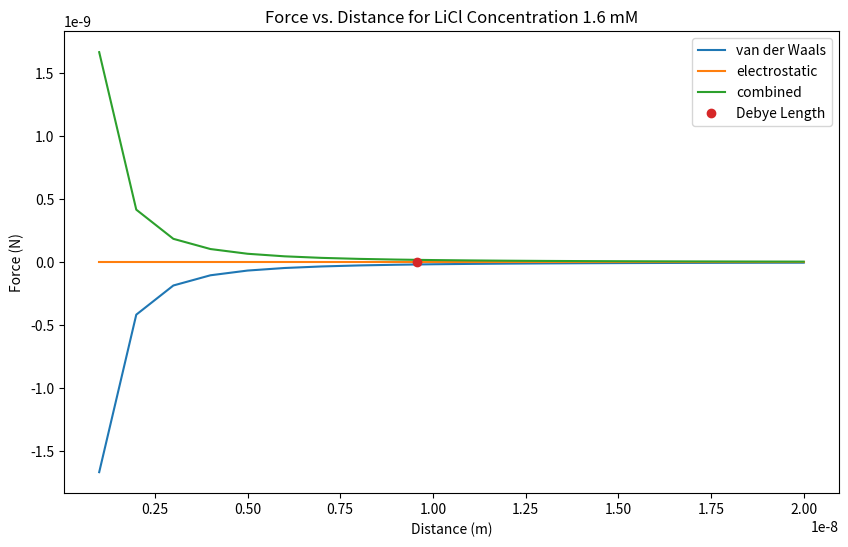
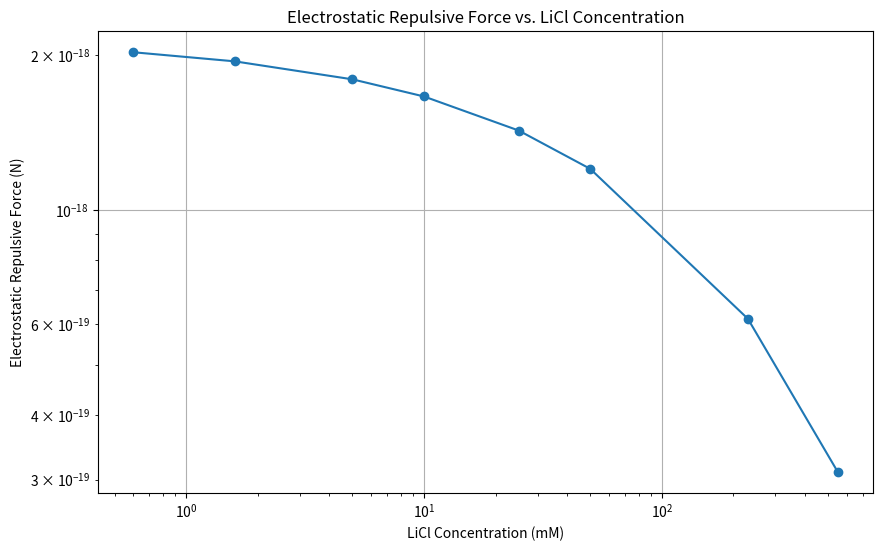
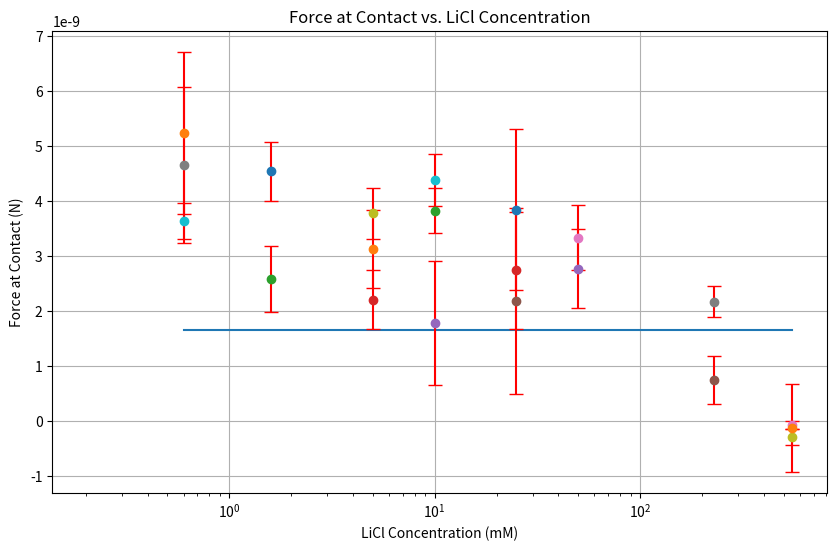

These charts were generated, in order, by the following Python code:
import numpy as np
import matplotlib.pyplot as plt
import math

# Constants
epsilon_r = 62  # Relative permittivity for 50:50 water-glycerol mixture
epsilon_0 = 8.854e-12 # Vacuum permittivity in F/m.
radius = 1e-6  # Radius of the sphere in meters (2 um diameter)
Psi_0 = 0.025  # Surface potential in volts (25 mV as an approximation for neutral pH)
temperature = 300  # Room temperature in Kelvin (25°C)
NA = 6.022e23  # Avogadro's number
e = 1.602e-19  # Elementary charge in Coulombs
kB = 1.38064852e-23  # Boltzmann constant in m^2 kg s^-2 K^-1
h = 1e-9  # Separation distance in meters
concentration = 1.6  # mM
# Assuming a typical Hamaker constant for glass-water interaction
Hamaker_constant = 1e-20  # in Joules

circle_geom = 2 * 3.14 * radius

# Function to calculate Debye length (1/kappa) based on LiCl concentrationa
def debye_length(concentration, valence=1, temperature=298.15):
    # Convert concentration from mM to mol/m^3
    concentration_mol = concentration # It's already in mol/m^3 
    # Ionic strength
    I = 0.5 * valence**2 * concentration_mol
    # Debye length (1/kappa)
    #return np.sqrt(temperature * kB * epsilon_r * epsilon_0 / (2 * NA * (e**2) * concentration))
    # debye length
    return np.sqrt(epsilon_r * epsilon_0 * kB * temperature / (2 * NA * e**2 * I))
    


# Function to calculate electrostatic repulsion energy with LiCl concentration
#def electrostatic_repulsion_energ(sep, concentration):
#    """Calculate the electrostatic repulsion energy per unit area with LiCl concentration."""
#    kappa = 1 / debye_length(concentration)
#    force_electro = ((2 * 3.14 * radius * epsilon_r * epsilon_0 * Psi_0**2)/ kappa) * np.exp(-kappa * sep)
#    #force_electro = 64 * (concentration * 1e-3) * kB * T *
#    print("Electrostatic Force: " + str(force_electro))
#    return force_electro

# Function to calculate electrostatic repulsion energy with LiCl concentration
#def electrostatic_repulsion_force(sep, concentration):
#    kappa = 1 / debye_length(concentration)
#    repulsion = (epsilon_r * epsilon_0 * Psi_0**2) * circle_geom * np.exp(-kappa * sep)
#    print(f"Electrostatic Force for distance h {sep}: " + str(repulsion))
#    return repulsion


# Updated function to calculate electrostatic repulsion force between a sphere and a plane
def electrostatic_repulsion_force_old(sep, concentration):
    kappa = 1 / debye_length(concentration)
    # Force per unit area
    force_per_area = (epsilon_r * epsilon_0 * Psi_0**2 * kappa) / 2 * np.exp(-kappa * sep)
    # Approximating the contact area as a circle with radius equal to the separation distance
    contact_area = 2 * np.pi * radius * sep
    # Total force
    total_force = force_per_area * contact_area
    print(f"Electrostatic Force for distance h {sep}: " + str(total_force))
    return total_force
    # WHY ARE YOU FLAAAAAT

# Updated function to calculate electrostatic repulsion force between a sphere and a plane
def electrostatic_repulsion_force_ugh(sep, concentration):
    kappa = 1 / debye_length(concentration)
    # Force per unit area
    force_per_area = 2 * (epsilon_r * epsilon_0 * Psi_0**2)**2 * np.exp(-kappa * sep) # IMaSD Ch14 14.56
    # Approximating the contact area as a circle with radius equal to the separation distance
    contact_area = 2 * np.pi * radius
    # Total force
    total_force = force_per_area * contact_area
    print(f"Electrostatic Force for distance h {sep}: " + str(total_force))
    return total_force

def electrostatic_repulsion_force(sep, concentration):
    kappa = 1 / debye_length(concentration)
    # Force per unit area
    force_per_area = epsilon_r * epsilon_0 * Psi_0**2 * np.exp(-kappa * sep)
    # Derjaguin approximation to find the force
    total_force = 2 * np.pi * radius * force_per_area
    print(f"Electrostatic Force for distance h {sep}: " + str(total_force))
    return total_force


# Assuming van der Waals interaction does not change with LiCl concentration for simplicity

# Calculation for a range of LiCl concentrations
#li_cl_concentrations = np.linspace(0.6, 550, 100)  # mM
li_cl_concentrations = [0.6, 1.6, 5, 10, 25, 50, 230, 550]

# Placeholder function for van der Waals energy
def van_der_Waals_force(sep):
    force_vdw = - (Hamaker_constant * radius) / (6 * sep ** 2) # IMaSF ch13 eq 13.11b
    print(f"van der Waals Force for h {sep}: " + str(force_vdw))
    return force_vdw
    #return -Hamaker_constant / (12 * np.pi * h**2)

# Total interaction energy function including LiCl concentration
def total_interaction_energy(sep, concentration):
    return -van_der_Waals_force(sep) + electrostatic_repulsion_force(sep, concentration)


# Plot a graph of distance vs force with 3 curves; van der Waals, electrostatic, and combined
# generate a range of distances from 1nm to 20 nm NOT LINSPACE, use python range not numpy
#not np.arange
x = [1e-9, 2e-9, 3e-9, 4e-9, 5e-9, 6e-9, 7e-9, 8e-9, 9e-9, 10e-9, 11e-9, 12e-9, 13e-9, 14e-9, 15e-9, 16e-9, 17e-9, 18e-9, 19e-9, 20e-9]
y_vdw = []
y_electro = []
y_total = []
for i in x:
    print("doing " + str(i) + "m now")
    # van der Waals
    y_vdw.append(van_der_Waals_force(i))
    # electrostatic
    y_electro.append(electrostatic_repulsion_force(i, concentration))
    # combined
    y_total.append(total_interaction_energy(i, concentration))
#plot curves
plt.figure(figsize=(10, 6))
plt.plot(x, y_vdw, label="van der Waals")
plt.plot(x, y_electro, label="electrostatic")
plt.plot(x, y_total, label="combined")
plt.xlabel("Distance (m)")
plt.ylabel("Force (N)")
#title the graph and add a legend with the concentration
plt.title("Force vs. Distance for LiCl Concentration " + str(concentration) + " mM")
# debye as a dot
debye_len = debye_length(concentration)
plt.plot(debye_len, 0, 'o', label="Debye Length")
plt.legend()
plt.show()


# Calculate electrostatic repulsive force for a fixed separation distance across different concentrations
fixed_sep = 1e-9  # 1 nm
electrostatic_forces = [electrostatic_repulsion_force(fixed_sep, conc) for conc in li_cl_concentrations]

# Plotting electrostatic force vs concentration
plt.figure(figsize=(10, 6))
plt.plot(li_cl_concentrations, electrostatic_forces, marker='o')
plt.xscale("log")
plt.yscale("log")
plt.xlabel("LiCl Concentration (mM)")
plt.ylabel("Electrostatic Repulsive Force (N)")
plt.title("Electrostatic Repulsive Force vs. LiCl Concentration")
plt.grid(True)
plt.show()

forces = []
# Calculation of forces and Debye length for each LiCl concentration
for conc in li_cl_concentrations:
    debye_len = debye_length(conc)  # Calculate Debye length
    #force = derjaguin_approximation_force(1e-9, radius, conc)  # Calculate force
    force = total_interaction_energy(h, conc)
    forces.append(force)
    print(f"LiCl concentration: {conc} mM - Debye length: {debye_len} m - Force at contact: {force} N")

experimental_data = [
 [0.6, 5.245e-09, 1.468e-09],
 [1.6, 2.59e-09, 6e-10],
 [5, 2.216e-09, 5.33e-10],
 [10, 1.79e-09, 1.132e-09],
 [25, 2.189e-09, 1.693e-09],
 [50, 3.342e-09, 5.95e-10],
 [230, 2.18e-09, 2.78e-10],
 [550, -2.78e-10, 1.48e-10],
 [0.6, 3.644e-09, 3.32e-10],
 [1.6, 4.546e-09, 5.41e-10],
 [5, 3.133e-09, 7.15e-10],
 [10, 3.832e-09, 4.12e-10],
 [25, 2.746e-09, 1.067e-09],
 [50, 2.781e-09, 7.15e-10],
 [230, 7.54e-10, 4.31e-10],
 [550, -6.6e-11, 6.6e-11],
 [0.6, 4.665e-09, 1.425e-09],
 [5, 3.783e-09, 4.64e-10],
 [10, 4.383e-09, 4.72e-10],
 [25, 3.851e-09, 1.467e-09],
 [550, -1.24e-10, 8e-10]
]
 # LiCl concentration (mM), force at contact (N), standard deviation 

# plot a graph
# make it a log scale on the x axis
plt.figure(figsize=(10, 6))
plt.plot(li_cl_concentrations, forces)
plt.xscale("log")
plt.xlabel("LiCl Concentration (mM)")
plt.ylabel("Force at Contact (N)")
plt.title("Force at Contact vs. LiCl Concentration")
#add the experimental data
for data in experimental_data:
    plt.errorbar(data[0], data[1], yerr=data[2], fmt='o', ecolor='red', capsize=5)
plt.grid(True)
plt.show()
